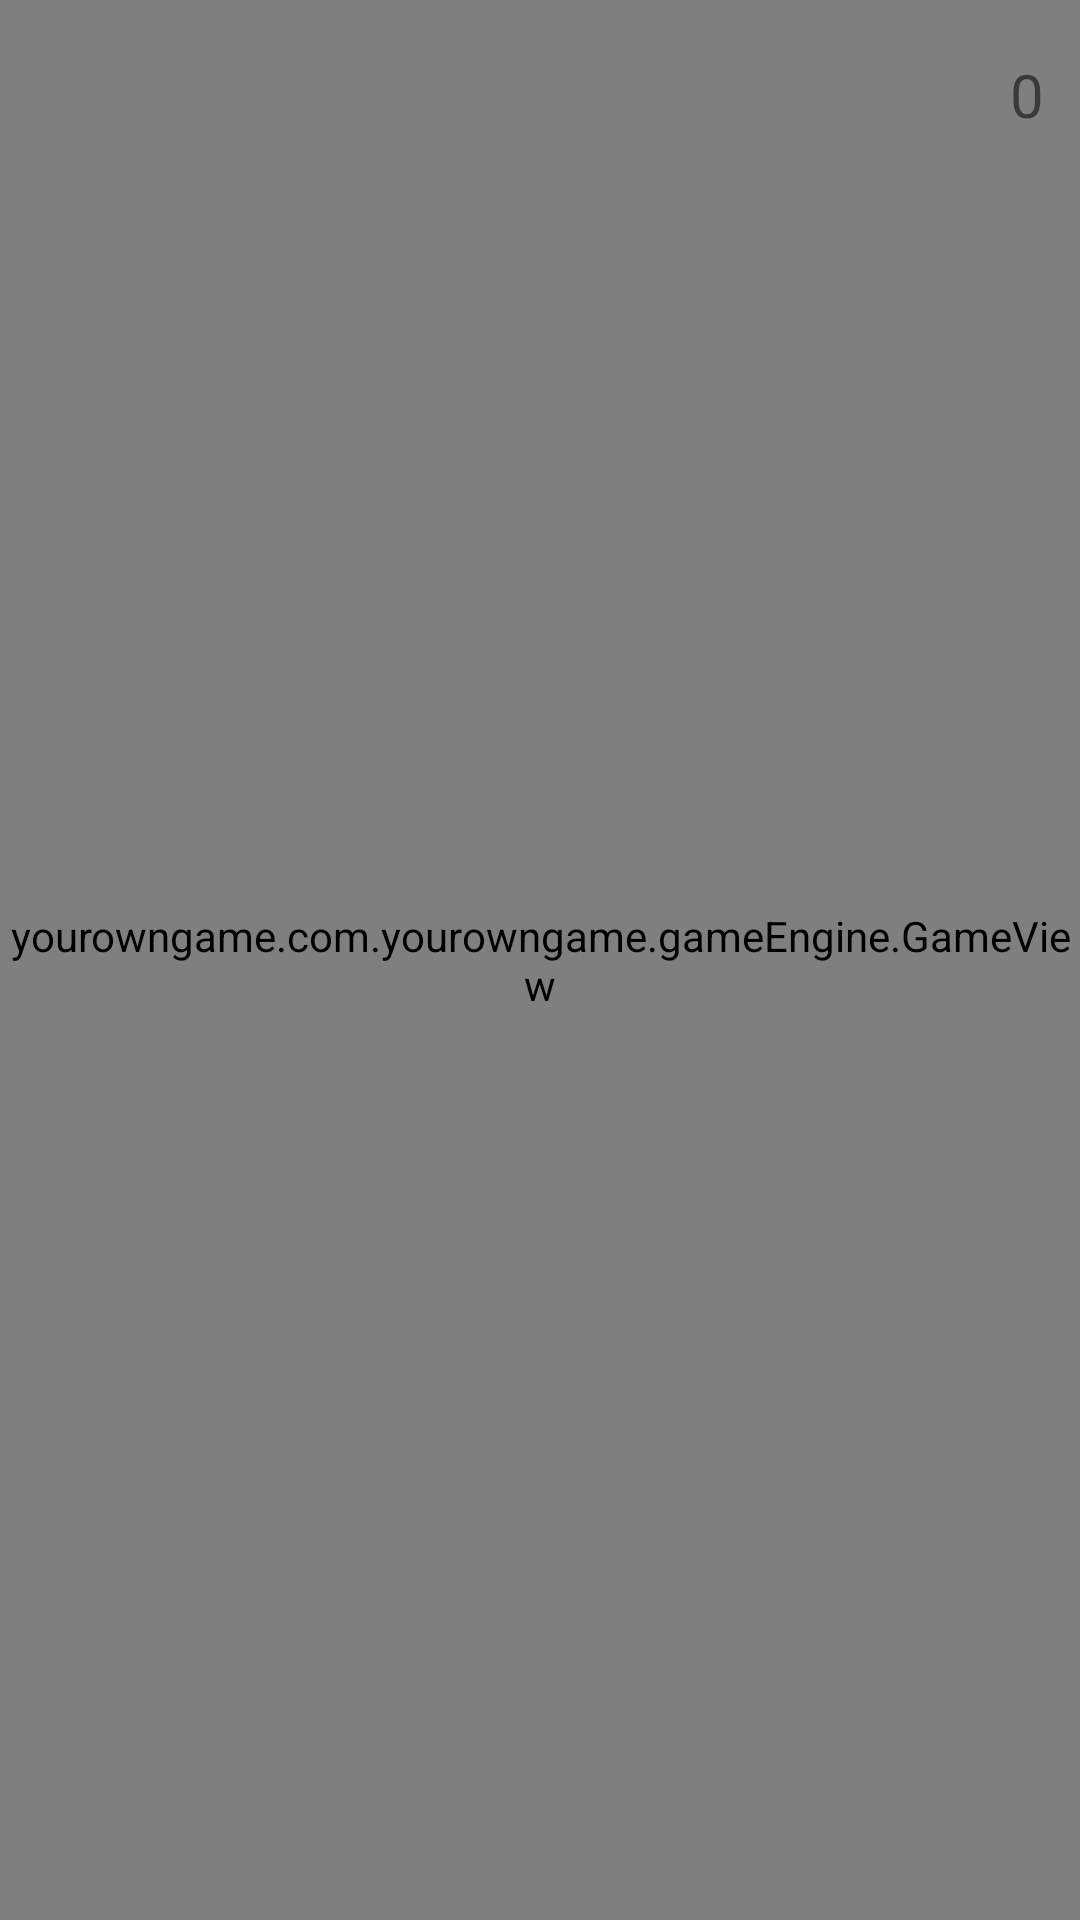

The Android layout XML behind this screen, and the referenced resources:
<!-- AndroidManifest.xml: activity theme SplashTheme -->
<!-- res/layout/activity_game_view.xml -->
<?xml version="1.0" encoding="utf-8"?>
<FrameLayout xmlns:android="http://schemas.android.com/apk/res/android"
    xmlns:app="http://schemas.android.com/apk/res-auto"
    xmlns:tools="http://schemas.android.com/tools"
    android:id="@+id/gameViewLayout"
    android:layout_width="match_parent"
    android:layout_height="match_parent"
    android:layout_alignParentLeft="true"
    android:layout_alignParentStart="true"
    android:layout_centerVertical="true"
    android:background="@color/colorPrimaryDark">


    <yourowngame.com.yourowngame.gameEngine.GameView
        android:id="@+id/gameViewActivity_gameView"
        android:layout_width="match_parent"
        android:layout_height="match_parent" />

    <RelativeLayout
        android:layout_width="match_parent"
        android:layout_height="match_parent">

        <ImageView
            android:id="@+id/gameViewActivity_pointsLbl"
            android:layout_width="64dp"
            android:layout_height="64dp"
            android:layout_alignParentEnd="true"
            android:layout_alignParentTop="true"
            android:layout_marginEnd="131dp"
            app:srcCompat="@drawable/points" />

        <TextView
            android:id="@+id/gameViewActivity_highscoreVal"
            android:layout_width="wrap_content"
            android:layout_height="wrap_content"
            android:layout_alignParentEnd="true"
            android:layout_alignParentTop="true"
            android:layout_gravity="top|end"
            android:layout_marginEnd="12dp"
            android:layout_marginTop="18dp"
            android:text="@string/gameActivity_highscore_val"
            android:textSize="20sp" />

    </RelativeLayout>

</FrameLayout>
<!-- resources referenced by this layout -->
<resources>
  <color name="colorPrimaryDark">#303f9f</color>
  <!-- drawable points: png bitmap (drawable, 4004 bytes) -->
  <string name="gameActivity_highscore_val">0</string>
  <style name="SplashTheme" parent="Theme.AppCompat.Light">
          <item name="android:windowNoTitle">true</item>
          <item name="android:windowActionBar">false</item>
          <item name="android:windowFullscreen">true</item>
          <item name="android:windowContentOverlay">@null</item>
          <item name="android:windowBackground">@drawable/loadingscreen</item>
      </style>
  <!-- drawable loadingscreen (drawable) -->
  <?xml version="1.0" encoding="utf-8"?>
  <layer-list xmlns:android="http://schemas.android.com/apk/res/android">
  
      
      <item
          android:drawable="@color/colorPrimaryDark"/>
  
      <item>
          <bitmap
              android:gravity="center"
              android:src="@drawable/appicon_testingpurpose"/>
      </item>
  
  </layer-list>
  <!-- drawable appicon_testingpurpose: png bitmap (drawable, 4700 bytes) -->
</resources>
